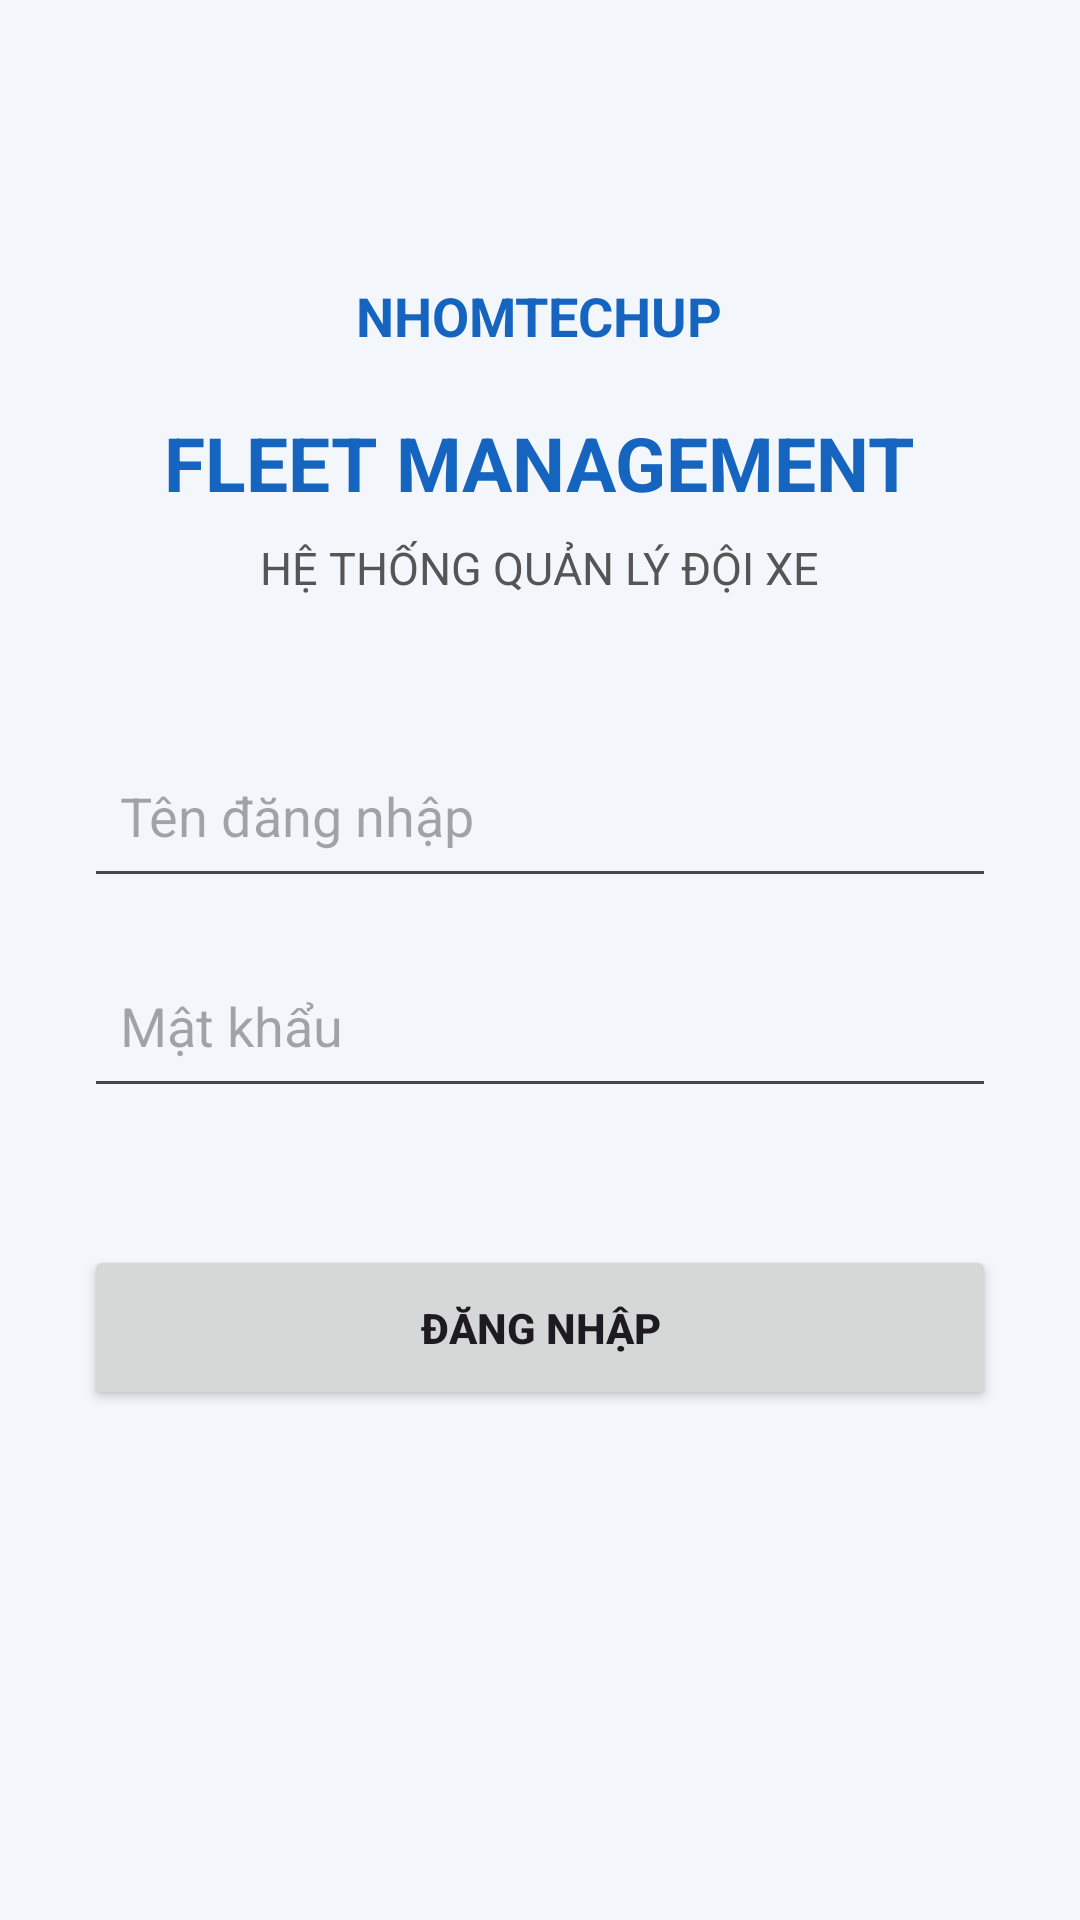

Here is an Android app screen rendered from its layout file. Give the layout XML and the strings, colors and styles it references.
<!-- AndroidManifest.xml: application theme Theme.DeTai1 -->
<!-- res/layout/activity_login.xml -->
<?xml version="1.0" encoding="utf-8"?>
<ScrollView xmlns:android="http://schemas.android.com/apk/res/android"
    android:layout_width="match_parent"
    android:layout_height="match_parent"
    android:background="#F3F6FB">

    <LinearLayout
        android:layout_width="match_parent"
        android:layout_height="wrap_content"
        android:orientation="vertical"
        android:gravity="center_horizontal"
        android:padding="28dp">

        <TextView
            android:layout_width="wrap_content"
            android:layout_height="wrap_content"
            android:layout_marginTop="65dp"
            android:text="NHOMTECHUP"
            android:textColor="#1565C0"
            android:textSize="18sp"
            android:textStyle="bold"/>

        <TextView
            android:layout_width="wrap_content"
            android:layout_height="wrap_content"
            android:layout_marginTop="20dp"
            android:text="FLEET MANAGEMENT"
            android:textColor="#1565C0"
            android:textSize="25sp"
            android:textStyle="bold"/>

        <TextView
            android:layout_width="wrap_content"
            android:layout_height="wrap_content"
            android:layout_marginTop="8dp"
            android:text="HỆ THỐNG QUẢN LÝ ĐỘI XE"
            android:textColor="#555555"
            android:textSize="15sp"/>

        <EditText
            android:id="@+id/edtUsername"
            android:layout_width="match_parent"
            android:layout_height="55dp"
            android:layout_marginTop="45dp"
            android:hint="Tên đăng nhập"
            android:padding="12dp"
            android:singleLine="true"
            android:inputType="text"/>

        <EditText
            android:id="@+id/edtPassword"
            android:layout_width="match_parent"
            android:layout_height="55dp"
            android:layout_marginTop="15dp"
            android:hint="Mật khẩu"
            android:padding="12dp"
            android:singleLine="true"
            android:inputType="textPassword"/>

        <TextView
            android:id="@+id/tvError"
            android:layout_width="match_parent"
            android:layout_height="wrap_content"
            android:textColor="#D32F2F"
            android:textSize="13sp"
            android:paddingTop="8dp"/>

        <Button
            android:id="@+id/btnLogin"
            android:layout_width="match_parent"
            android:layout_height="55dp"
            android:layout_marginTop="20dp"
            android:text="ĐĂNG NHẬP"
            android:textStyle="bold"/>

    </LinearLayout>

</ScrollView>
<!-- resources referenced by this layout -->
<resources>
  <style name="Theme.DeTai1" parent="Base.Theme.DeTai1" />
  <style name="Base.Theme.DeTai1" parent="Theme.Material3.DayNight.NoActionBar">
          
          
      </style>
</resources>
